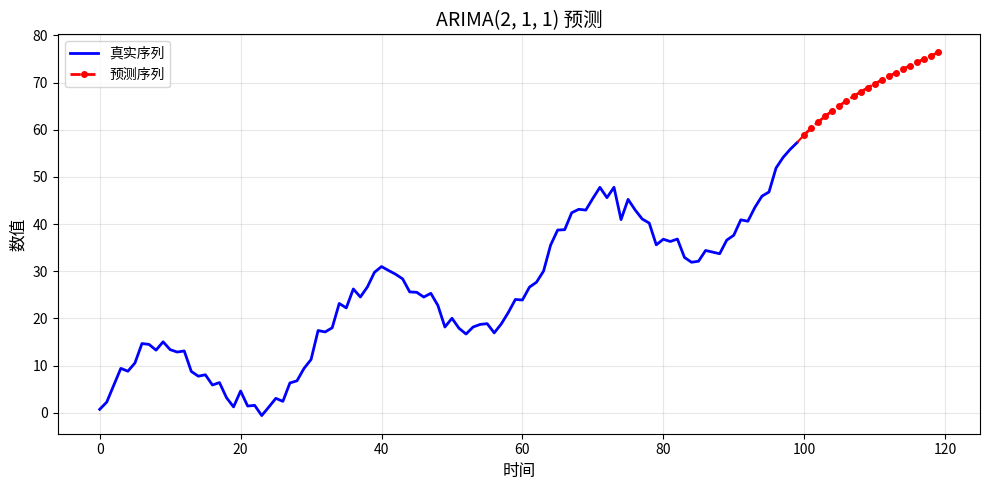

Python code for this plot:
"""
ARIMA: 差分整合移动平均自回归模型
=======================================
用于时间序列预测（D 数据题）。

特点：
- 纯 numpy + scipy 实现，无 statsmodels 依赖，开箱即用
- 条件最小二乘（CLS）估计 ARMA 参数
- 支持 AIC 网格自动定阶 + 近似置信区间

参数说明：
- series: 时间序列（一维 array）
- order: (p, d, q) = (自回归阶数, 差分阶数, 移动平均阶数)

用法：
    from arima import ARIMA_Forecast

    model = ARIMA_Forecast(series, order=(1, 1, 1))
    model.fit()
    pred = model.predict(steps=10)
    model.plot('arima_forecast.png')

依赖：
- numpy（必选）
- scipy.optimize.minimize（参数估计）
- matplotlib（绘图，仅 plot() 需要）
"""


import matplotlib.pyplot as plt
import numpy as np


class ARIMA_Forecast:
    """ARIMA(p, d, q) 时间序列预测模型"""

    def __init__(self, series, order: tuple[int, int, int] = (1, 1, 1)):
        """
        初始化

        Args:
            series: 时间序列（一维 array）
            order: (p, d, q) 自回归阶数 / 差分阶数 / 移动平均阶数
        """
        self.series = np.asarray(series, dtype=float)
        if self.series.ndim != 1:
            raise ValueError("series 必须是一维时间序列")
        self.p, self.d, self.q = order
        self.fitted = False
        self.params = None       # [c, phi_1..phi_p, theta_1..theta_q]
        self.residuals = None
        self.aic = None

    def _difference(self, x: np.ndarray, d: int) -> np.ndarray:
        """d 阶差分"""
        for _ in range(d):
            x = np.diff(x)
        return x

    def _arma_residuals(self, y: np.ndarray, params: np.ndarray) -> np.ndarray:
        """计算条件残差 e_t（初值取 0）"""
        c = params[0]
        phi = params[1:1 + self.p]
        theta = params[1 + self.p:1 + self.p + self.q]
        n = len(y)
        e = np.zeros(n)
        for t in range(n):
            mu = c
            for i in range(self.p):
                if t - i - 1 >= 0:
                    mu += phi[i] * y[t - i - 1]
            for j in range(self.q):
                if t - j - 1 >= 0:
                    mu += theta[j] * e[t - j - 1]
            e[t] = y[t] - mu
        return e

    def _cls_objective(self, params: np.ndarray, y: np.ndarray) -> float:
        """条件最小二乘目标：残差平方和"""
        e = self._arma_residuals(y, params)
        return np.sum(e ** 2)

    def fit(self) -> "ARIMA_Forecast":
        """条件最小二乘估计参数，返回 self"""
        from scipy.optimize import minimize

        if self.p == 0 and self.q == 0:
            raise ValueError("p 和 q 不能同时为 0，请指定至少一个非零阶数")

        y = self._difference(self.series, self.d)
        if len(y) < self.p + self.q + 2:
            raise ValueError("样本量不足以估计该阶数的 ARIMA 模型")

        n_params = 1 + self.p + self.q
        init = np.zeros(n_params)
        init[0] = np.mean(y)

        # AR 初值：Yule-Walker 方程（提升收敛速度与稳定性）
        if self.p > 0:
            try:
                gamma = [np.dot(y[:len(y) - k], y[k:]) / len(y) for k in range(self.p + 1)]
                R = np.array([[gamma[abs(i - j)] for j in range(self.p)]
                              for i in range(self.p)])
                init[1:1 + self.p] = np.linalg.solve(R, gamma[1:])
            except Exception:
                init[1:1 + self.p] = 0.1 * np.ones(self.p)

        result = minimize(self._cls_objective, init, args=(y,), method='BFGS',
                          options={'maxiter': 2000})

        # BFGS 失败时用 Nelder-Mead 兜底（无梯度，对 ARMA 参数更鲁棒）
        if not result.success:
            result = minimize(self._cls_objective, result.x, args=(y,),
                              method='Nelder-Mead',
                              options={'maxiter': 10000, 'xatol': 1e-6, 'fatol': 1e-6})

        if not result.success:
            print(f"[WARN] 参数估计未完全收敛: {result.message}")

        self.params = result.x
        self.residuals = self._arma_residuals(y, self.params)

        # AIC（高斯似然近似）
        n = len(y)
        sigma2 = np.sum(self.residuals ** 2) / n
        ll = -0.5 * n * (np.log(2 * np.pi * sigma2) + 1)
        self.aic = 2 * n_params - 2 * ll
        self.fitted = True

        print(f"ARIMA{(self.p, self.d, self.q)} 拟合完成: AIC = {self.aic:.2f}")
        return self

    def _inverse_difference(self, preds_diff: np.ndarray) -> np.ndarray:
        """将差分域预测还原到原始尺度"""
        levels = []
        cur = self.series.copy()
        for _ in range(self.d):
            levels.append(cur[-1])
            cur = np.diff(cur)
        integrated = np.asarray(preds_diff, dtype=float)
        for lv in reversed(levels):
            integrated = np.cumsum(integrated) + lv
        return integrated

    def predict(self, steps: int) -> np.ndarray:
        """未来 steps 步预测（返回原始尺度）"""
        if not self.fitted:
            raise ValueError("请先调用 fit()")

        c = self.params[0]
        phi = self.params[1:1 + self.p]
        theta = self.params[1 + self.p:]

        y = self._difference(self.series, self.d)
        e = self.residuals

        preds_diff = []
        for s in range(steps):
            mu = c
            # AR 项：用最近的 y 与已预测的未来 y
            for i in range(self.p):
                offset = len(y) + s - i - 1
                if offset >= len(y):
                    mu += phi[i] * preds_diff[offset - len(y)]
                elif offset >= 0:
                    mu += phi[i] * y[offset]
            # MA 项：未来误差取 0（条件期望）
            for j in range(self.q):
                offset = len(e) + s - j - 1
                if 0 <= offset < len(e):
                    mu += theta[j] * e[offset]
            preds_diff.append(mu)

        return self._inverse_difference(np.array(preds_diff))

    def forecast(self, steps: int, alpha: float = 0.05):
        """预测 + 近似置信区间（正态近似，不随步长扩展）"""
        pred = self.predict(steps)
        sigma = np.std(self.residuals) if self.residuals is not None else 0.0
        z = 1.96  # 95% 近似
        return pred, pred - z * sigma, pred + z * sigma

    def plot(self, save_path: str = None, steps: int = 10):
        """绘制真实序列与预测序列"""
        pred = self.predict(steps)
        n = len(self.series)
        x_hist = np.arange(n)
        x_pred = np.arange(n, n + steps)

        fig, ax = plt.subplots(figsize=(10, 5))

        ax.plot(x_hist, self.series, 'b-', linewidth=2, label='真实序列')
        ax.plot(x_pred, pred, 'r--o', linewidth=2, markersize=4, label='预测序列')
        ax.plot([n - 1, n], [self.series[-1], pred[0]], 'r--', linewidth=1.5)

        ax.set_xlabel('时间', fontsize=12)
        ax.set_ylabel('数值', fontsize=12)
        ax.set_title(f'ARIMA{(self.p, self.d, self.q)} 预测', fontsize=14)
        ax.grid(True, alpha=0.3)
        ax.legend()

        plt.tight_layout()

        if save_path:
            plt.savefig(save_path, dpi=300, bbox_inches='tight')
            print(f"[Saved] {save_path}")

        plt.show()

    @staticmethod
    def auto_order(series, max_p: int = 5, max_d: int = 2, max_q: int = 2):
        """AIC 网格自动定阶，返回 (p, d, q)"""
        best = None
        best_aic = np.inf
        for d in range(max_d + 1):
            for p in range(max_p + 1):
                for q in range(max_q + 1):
                    if p == 0 and q == 0:
                        continue
                    try:
                        m = ARIMA_Forecast(series, order=(p, d, q))
                        m.fit()
                        if m.aic < best_aic:
                            best_aic = m.aic
                            best = (p, d, q)
                    except Exception:
                        continue
        print(f"最优阶数 (p,d,q) = {best}, AIC = {best_aic:.2f}")
        return best


def demo():
    """示例：带趋势 + 周期 + 噪声的序列"""
    t = np.arange(100)
    np.random.seed(42)
    series = 0.5 * t + 10 * np.sin(t / 5.0) + np.random.normal(0, 1.5, 100)

    model = ARIMA_Forecast(series, order=(2, 1, 1))
    model.fit()
    pred, lo, hi = model.forecast(steps=20)

    print(f"\n未来 5 步预测: {pred[:5]}")
    print(f"95% 置信区间下界: {lo[:5]}")
    print(f"95% 置信区间上界: {hi[:5]}")

    model.plot('arima_forecast.png', steps=20)


if __name__ == '__main__':
    demo()
